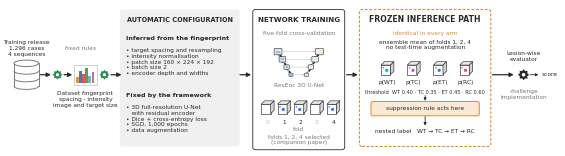

Write Python code to recreate this figure.
# -*- coding: utf-8 -*-
"""
Pipeline schematic of the segmentation system used in this study (Methods
figure). Horizontal flow: training data -> dataset fingerprint -> rule-based
configuration -> 3D residual-encoder U-Net trained by five-fold
cross-validation -> frozen ensemble -> thresholds -> (suppression rule acts
here) -> nested label -> lesion-wise evaluation. Original block diagram.
Output: figures/fig_nnunet_schematic.pdf (and .png).
"""
import os
import numpy as np
import matplotlib
matplotlib.use("Agg")
import matplotlib.pyplot as plt
from matplotlib.patches import (FancyBboxPatch, FancyArrowPatch, Rectangle,
                                Ellipse, Arc, Circle, Polygon)

OUT = "figures"
os.makedirs(OUT, exist_ok=True)
S = {"title": 5.6, "label": 5.0, "small": 4.6, "tiny": 4.2}
plt.rcParams.update({
    "font.family": "sans-serif",
    "font.sans-serif": ["Arial", "Helvetica", "DejaVu Sans"],
    "font.size": S["label"], "savefig.dpi": 600, "savefig.bbox": "tight",
    "savefig.pad_inches": 0.03, "savefig.facecolor": "white",
    "pdf.fonttype": 42, "ps.fonttype": 42})

INK, GREY, LIGHT = "#2a2a2a", "#7a7a7a", "#bdbdbd"
PANEL = "#f0f0f0"
ACC = "#2e8b57"
STUDY = "#d98c3a"
ENC, DEC = "#dbe7f3", "#e9f0e3"
REGC = {"WT": "#00b8c4", "TC": "#c452d6", "ET": "#3d72e8", "RC": "#e14a8a"}

W, H = 170, 46
fig, ax = plt.subplots(figsize=(7.2, 7.2 * H / W))
ax.set_xlim(0, W); ax.set_ylim(0, H); ax.axis("off")
MID = 24.0   # the main flow line


def txt(x, y, s, fs=S["small"], color=INK, ha="center", va="center", **kw):
    ax.text(x, y, s, fontsize=fs, color=color, ha=ha, va=va, linespacing=1.2,
            **kw)


def panel(x, y, w, h, fc=PANEL, ec="none", lw=0.6, ls="-"):
    ax.add_patch(FancyBboxPatch((x, y), w, h,
                                boxstyle="round,pad=0,rounding_size=0.8",
                                facecolor=fc, edgecolor=ec, linewidth=lw,
                                linestyle=ls, zorder=1))


def arrow(x0, y0, x1, y1, lw=0.9, color=INK, ms=6, z=8):
    ax.add_patch(FancyArrowPatch((x0, y0), (x1, y1), arrowstyle="-|>",
                                 mutation_scale=ms, linewidth=lw, color=color,
                                 shrinkA=0, shrinkB=0, zorder=z))


def database(cx, cy, w=7.5, h=9.0, n=4, color=GREY):
    ry = 1.0
    y0, y1 = cy - h / 2 + ry, cy + h / 2 - ry
    ax.add_patch(Rectangle((cx - w / 2, y0), w, y1 - y0, facecolor="white",
                           edgecolor="none", zorder=3))
    ax.plot([cx - w / 2] * 2, [y0, y1], color=color, lw=0.7, zorder=4)
    ax.plot([cx + w / 2] * 2, [y0, y1], color=color, lw=0.7, zorder=4)
    for i in range(n):
        y = y0 + i * (y1 - y0) / (n - 1)
        if i < n - 1:
            ax.add_patch(Arc((cx, y), w, 2 * ry, theta1=180, theta2=360,
                             edgecolor=color, linewidth=0.7, zorder=4))
    ax.add_patch(Ellipse((cx, y1), w, 2 * ry, facecolor="white",
                         edgecolor=color, linewidth=0.7, zorder=5))


def gear(cx, cy, r=1.5, color=ACC, teeth=8):
    th = np.linspace(0, 2 * np.pi, teeth * 2, endpoint=False)
    rr = np.where(np.arange(teeth * 2) % 2 == 0, r, r * 0.72)
    ax.add_patch(Polygon(np.c_[cx + rr * np.cos(th), cy + rr * np.sin(th)],
                         closed=True, facecolor=color, edgecolor="none",
                         zorder=6))
    ax.add_patch(Circle((cx, cy), r * 0.32, facecolor="white",
                        edgecolor="none", zorder=7))


def bars(cx, cy, w=7.0, h=6.0):
    ax.add_patch(Rectangle((cx - w / 2, cy - h / 2), w, h, facecolor="white",
                           edgecolor=LIGHT, linewidth=0.5, zorder=3))
    hs = [0.35, 0.8, 0.55, 1.0, 0.45, 0.7]
    cols = ["#f28e2b", "#4e79a7", "#e15759", "#59a14f", "#76b7b2", "#b07aa1"]
    bw = (w - 1.4) / len(hs)
    for i, (hh, c) in enumerate(zip(hs, cols)):
        ax.add_patch(Rectangle((cx - w / 2 + 0.7 + i * bw, cy - h / 2 + 0.6),
                               bw * 0.78, hh * (h - 1.4), facecolor=c,
                               edgecolor="none", zorder=4))


def unet(cx, cy, w=15, h=9):
    L = 4
    ys, xes, xds, bws, bhs = [], [], [], [], []
    for i in range(L):
        s = 1.0 - 0.16 * i
        bw, bh = 2.4 * s, 2.0 * s
        y = cy + h / 2 - 0.4 - i * (h - 2.4) / (L - 1) - bh
        xe = cx - w / 2 + 0.5 + i * 1.5
        xd = cx + w / 2 - 0.5 - i * 1.5 - bw
        ys.append(y); xes.append(xe); xds.append(xd); bws.append(bw); bhs.append(bh)
        for x, fc in ((xe, ENC), (xd, DEC)):
            ax.add_patch(FancyBboxPatch((x, y), bw, bh,
                                        boxstyle="round,pad=0,rounding_size=0.25",
                                        facecolor=fc, edgecolor=INK, linewidth=0.4,
                                        zorder=4))
        ax.plot([xe + 0.3 * bw, xe + 0.7 * bw], [y + 0.5 * bh] * 2, color=INK,
                lw=0.35, zorder=5)
        arrow(xe + bw, y + bh / 2, xd, y + bh / 2, lw=0.35, color=LIGHT, ms=2.5)
    for i in range(L - 1):
        arrow(xes[i] + bws[i] / 2, ys[i], xes[i + 1] + bws[i + 1] / 2,
              ys[i + 1] + bhs[i + 1], lw=0.4, ms=3)
        arrow(xds[i + 1] + bws[i + 1] / 2, ys[i + 1] + bhs[i + 1],
              xds[i] + bws[i] / 2, ys[i], lw=0.4, ms=3)


def cube(cx, cy, s=3.4, fill=None):
    d = s * 0.36
    ax.add_patch(Rectangle((cx - s / 2, cy - s / 2), s, s, facecolor="white",
                           edgecolor=INK, linewidth=0.45, zorder=4))
    ax.add_patch(Polygon([(cx - s / 2, cy + s / 2), (cx - s / 2 + d, cy + s / 2 + d),
                          (cx + s / 2 + d, cy + s / 2 + d), (cx + s / 2, cy + s / 2)],
                         facecolor="#e8e8e8", edgecolor=INK, linewidth=0.45, zorder=4))
    ax.add_patch(Polygon([(cx + s / 2, cy - s / 2), (cx + s / 2 + d, cy - s / 2 + d),
                          (cx + s / 2 + d, cy + s / 2 + d), (cx + s / 2, cy + s / 2)],
                         facecolor="#d4d4d4", edgecolor=INK, linewidth=0.45, zorder=4))
    if fill:
        ax.add_patch(Circle((cx + 0.1 * s, cy - 0.05 * s), s * 0.17,
                            facecolor=fill, edgecolor="none", zorder=5))
        ax.add_patch(Circle((cx - 0.25 * s, cy + 0.22 * s), s * 0.08,
                            facecolor=fill, edgecolor="none", zorder=5))


# ============================================================== 1 · data ---
database(6.5, MID)
txt(6.5, MID + 8.0, "Training release\n1,296 cases\n4 sequences", fs=S["tiny"])
arrow(10.8, MID, 14.0, MID)

# ====================================================== 2 · fingerprint ---
gear(16.0, MID)
arrow(18.0, MID, 20.5, MID)
bars(24.5, MID)
txt(24.5, MID - 5.0, "Dataset fingerprint\nspacing · intensity\nimage and target size",
    fs=S["tiny"], va="top")
gear(30.3, MID)
txt(23.0, MID + 8.0, "fixed rules", fs=S["tiny"], color=GREY)
arrow(32.3, MID, 35.5, MID)

# ================================================== 3 · configuration ----
panel(35.0, 2.0, 36.5, 42.0)
txt(53.25, 40.8, "AUTOMATIC CONFIGURATION", fs=S["title"] - 0.9, fontweight="bold")
txt(37.0, 35, "Inferred from the fingerprint", fs=S["label"] - 0.4, ha="left",
    fontweight="bold")
txt(37.0, 32.2, "• target spacing and resampling\n• intensity normalisation\n"
    "• patch size 160 × 224 × 192\n• batch size 2\n• encoder depth and widths",
    fs=S["tiny"], ha="left", va="top")
txt(37.0, 17.5, "Fixed by the framework", fs=S["label"] - 0.4, ha="left",
    fontweight="bold")
txt(37.0, 14.7, "• 3D full-resolution U-Net\n   with residual encoder\n"
    "• Dice + cross-entropy loss\n• SGD, 1,000 epochs\n• data augmentation",
    fs=S["tiny"], ha="left", va="top")
arrow(71.6, MID, 75.0, MID)

# ===================================================== 4 · training -----
panel(75.5, 1.0, 28.0, 43.0, fc="white", ec=INK)
txt(89.5, 40.8, "NETWORK TRAINING", fs=S["title"] - 0.5, fontweight="bold")
txt(89.5, 36.6, "five-fold cross-validation", fs=S["tiny"], color=GREY)
unet(89.5, 27.5, w=16, h=10)
txt(89.5, 20.8, "ResEnc 3D U-Net", fs=S["tiny"], color=GREY)
txt(89.5, 7.3, "fold", fs=S["tiny"], color=GREY)
xs = [79.5, 84.5, 89.5, 94.5, 99.5]
for k, x in enumerate(xs):
    sel = k in (1, 2, 4)
    cube(x, 13.5, s=2.9, fill=REGC["ET"] if sel else None)
    txt(x + 0.5, 9.3, f"{k}", fs=S["tiny"], color=INK if sel else LIGHT)
# bracket under the selected folds
txt(89.5, 4, "folds 1, 2, 4 selected\n(companion paper)", fs=S["tiny"],
    color=GREY)
arrow(104.1, MID, 107.5, MID)

# ============================================== 5 · frozen inference -----
panel(108.0, 2.0, 40.0, 42.0, fc="white", ec=STUDY, lw=0.8, ls=(0, (2.5, 1.5)))
txt(128.0, 40.8, "FROZEN INFERENCE PATH", fs=S["title"], fontweight="bold")
txt(128.0, 36.6, "identical in every arm", fs=S["tiny"], color=STUDY)
txt(128.0, 33.2, "ensemble mean of folds 1, 2, 4\nno test-time augmentation", fs=S["tiny"])
for i, (r, c) in enumerate(REGC.items()):
    cube(116.0 + i * 8.0, 25.5, s=2.9, fill=c)
    txt(116.5 + i * 8.0, 21.6, f"p({r})", fs=S["tiny"])
txt(128.0, 18.6, "threshold  WT 0.40 · TC 0.35 · ET 0.45 · RC 0.60",
    fs=S["tiny"] - 0.6)
ax.add_patch(FancyBboxPatch((111.5, 11.4), 33.0, 4.4,
                            boxstyle="round,pad=0,rounding_size=0.6",
                            facecolor="#fbe9d6", edgecolor=STUDY, linewidth=0.7,
                            zorder=3))
txt(128.0, 13.6, "suppression rule acts here", fs=S["tiny"])
txt(128.0, 6.6, "nested label   WT → TC → ET → RC", fs=S["tiny"])
arrow(128.0, 17.6, 128.0, 16, lw=0.6, ms=4)
arrow(128.0, 11.2, 128.0, 8.4, lw=0.6, ms=4)
arrow(148.5, MID, 155.0, MID)

# ================================================== 6 · evaluation -------
gear(158.0, MID, r=1.7, color=INK)
txt(158.0, MID + 5.5, "Lesion-wise\nevaluator", fs=S["tiny"])
txt(158.0, MID - 4.5, "challenge\nimplementation", fs=S["tiny"], color=GREY,
    va="top")
arrow(160.0, MID, 162.5, MID, lw=0.6, ms=4)
txt(163.5, MID, "score", fs=S["tiny"], ha="left")

fig.savefig(f"{OUT}/fig_nnunet_schematic.pdf")
fig.savefig(f"{OUT}/fig_nnunet_schematic.png")
print("written", f"{OUT}/fig_nnunet_schematic.pdf")
